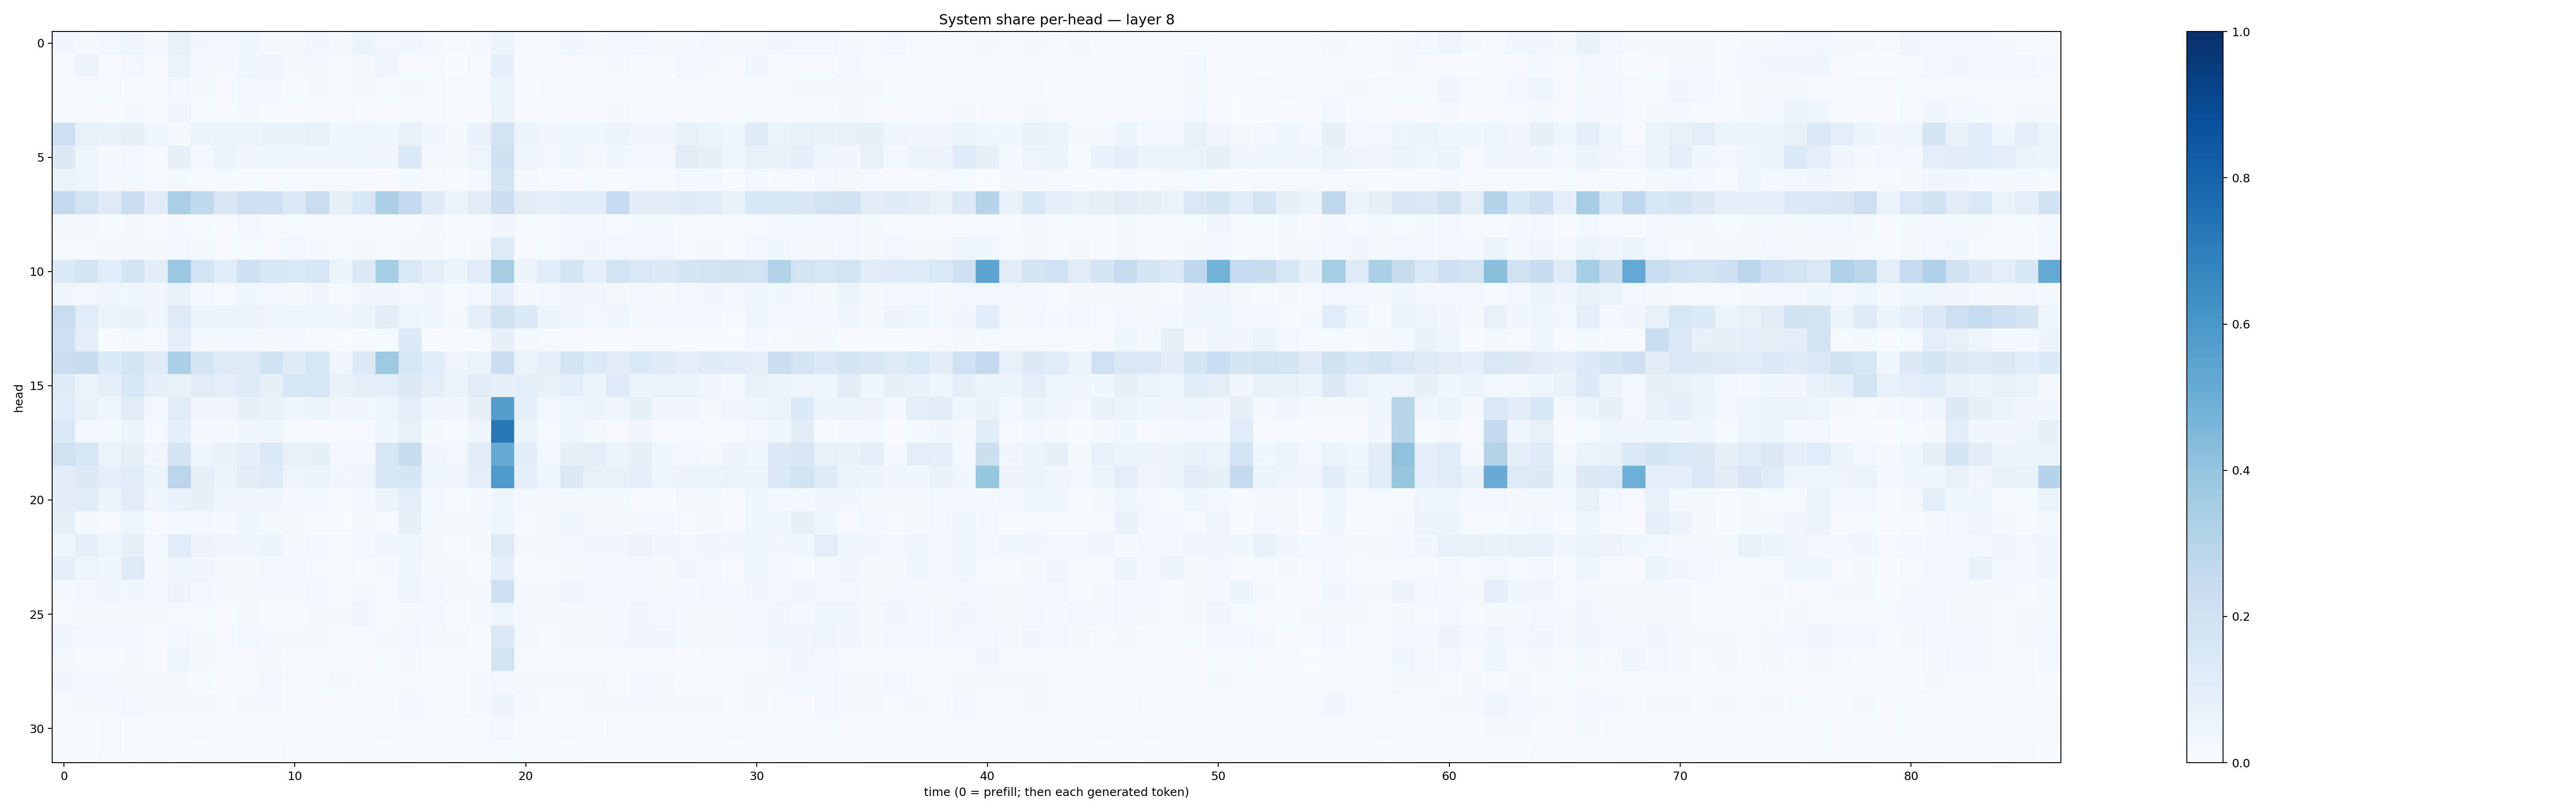

The data file committed next to this chart (first rows):
0.031260256, 0.01715744, 0.024609273, 0.04406094, 0.017558161, 0.07542537, 0.034717884, 0.025471589, 0.037445482, 0.023023507, 0.023387628, 0.033736575, 0.020415058, 0.053423338, 0.029188085, 0.033139702, 0.015923385, 0.013232371, 0.020437228, 0.053353857, 0.014520692, 0.0143997995, 0.033112224, 0.021964863
0.01299, 0.05471, 0.01123, 0.02503, 0.005439, 0.064, 0.02169, 0.02327, 0.0364, 0.04447, 0.0225, 0.01836, 0.01281, 0.02081, 0.04646, 0.008763, 0.01117, 0.003904, 0.009766, 0.08718, 0.01347, 0.007334, 0.005936, 0.007758
0.006569, 0.01048, 0.01203, 0.007229, 0.007375, 0.02409, 0.01669, 0.008835, 0.02697, 0.02345, 0.01241, 0.01666, 0.01075, 0.02185, 0.01258, 0.01886, 0.01318, 0.005624, 0.008666, 0.0533, 0.007178, 0.007835, 0.009862, 0.01022
0.01257, 0.009103, 0.00883, 0.01706, 0.01207, 0.04404, 0.01289, 0.01015, 0.01597, 0.01095, 0.009244, 0.00979, 0.004439, 0.01542, 0.009084, 0.01307, 0.01289, 0.005101, 0.0073, 0.05138, 0.007703, 0.006246, 0.009912, 0.01154
0.2111, 0.07147, 0.06739, 0.07995, 0.04008, 0.02238, 0.06034, 0.06543, 0.06236, 0.07029, 0.06843, 0.07073, 0.03712, 0.04743, 0.04256, 0.07252, 0.04264, 0.0199, 0.06995, 0.1802, 0.05519, 0.03503, 0.03854, 0.0361
0.129, 0.04645, 0.01933, 0.02817, 0.01426, 0.07986, 0.02576, 0.06082, 0.0344, 0.04497, 0.04662, 0.03687, 0.03931, 0.0369, 0.03162, 0.1394, 0.02005, 0.0199, 0.04717, 0.2032, 0.04866, 0.03123, 0.04487, 0.02164
0.0625, 0.04881, 0.01624, 0.01683, 0.01332, 0.01751, 0.01001, 0.01468, 0.01252, 0.0109, 0.01258, 0.015, 0.01269, 0.01098, 0.00583, 0.01762, 0.01155, 0.006764, 0.01809, 0.1746, 0.01746, 0.01338, 0.01018, 0.01419
0.2551, 0.1836, 0.1235, 0.2255, 0.1099, 0.3389, 0.2628, 0.1488, 0.2083, 0.2041, 0.1397, 0.2289, 0.08552, 0.1548, 0.3262, 0.2503, 0.1205, 0.06362, 0.1029, 0.2264, 0.1113, 0.08766, 0.116, 0.1063
0.01649, 0.01749, 0.0125, 0.01829, 0.008791, 0.02106, 0.01407, 0.007102, 0.02598, 0.0143, 0.01553, 0.01431, 0.009294, 0.01451, 0.005606, 0.01553, 0.02315, 0.006862, 0.0124, 0.03314, 0.01464, 0.008545, 0.02185, 0.02241
0.01377, 0.008161, 0.01769, 0.02011, 0.02107, 0.02993, 0.01833, 0.008568, 0.01489, 0.0105, 0.02553, 0.01653, 0.01347, 0.02335, 0.01337, 0.01756, 0.01772, 0.01196, 0.01632, 0.1246, 0.01152, 0.01431, 0.02837, 0.03369
0.1343, 0.1722, 0.1087, 0.1769, 0.1046, 0.379, 0.1868, 0.1171, 0.2083, 0.1525, 0.1473, 0.1596, 0.06225, 0.1286, 0.3517, 0.1425, 0.09657, 0.05348, 0.1153, 0.3484, 0.05857, 0.1136, 0.1644, 0.09373
0.04082, 0.02963, 0.04044, 0.03804, 0.03459, 0.06786, 0.02379, 0.01192, 0.03544, 0.02626, 0.02012, 0.036, 0.01547, 0.03659, 0.03262, 0.02498, 0.03799, 0.01508, 0.02993, 0.08846, 0.01929, 0.02976, 0.03375, 0.03281
0.2297, 0.1146, 0.05608, 0.0667, 0.0379, 0.1215, 0.05286, 0.06136, 0.06334, 0.04907, 0.04837, 0.04182, 0.03589, 0.05351, 0.1037, 0.04972, 0.03741, 0.02215, 0.0875, 0.1894, 0.1364, 0.05997, 0.03657, 0.02437
0.2038, 0.09955, 0.003452, 0.02218, 0.007893, 0.09231, 0.02176, 0.02303, 0.01915, 0.01854, 0.01629, 0.01124, 0.003798, 0.009396, 0.01485, 0.1338, 0.004707, 0.006904, 0.01312, 0.08049, 0.01613, 0.008635, 0.01057, 0.005284
0.2237, 0.238, 0.1346, 0.1656, 0.1185, 0.3294, 0.1773, 0.1223, 0.124, 0.1922, 0.1192, 0.1619, 0.04656, 0.1332, 0.3715, 0.1527, 0.1077, 0.04818, 0.06442, 0.2246, 0.05987, 0.09227, 0.1771, 0.1366
0.1186, 0.06531, 0.08738, 0.1525, 0.09165, 0.07682, 0.1133, 0.0999, 0.1199, 0.08452, 0.1526, 0.164, 0.06958, 0.09644, 0.09684, 0.1288, 0.0986, 0.06451, 0.102, 0.07899, 0.09975, 0.07796, 0.09362, 0.05884
0.1157, 0.06857, 0.04836, 0.11, 0.02882, 0.1143, 0.0316, 0.04672, 0.07851, 0.06942, 0.0422, 0.05445, 0.03338, 0.0359, 0.04893, 0.0908, 0.04276, 0.03181, 0.08194, 0.5698, 0.08775, 0.02455, 0.04477, 0.05179
0.1415, 0.0291, 0.01743, 0.05164, 0.01531, 0.09372, 0.01761, 0.01838, 0.03498, 0.04242, 0.01438, 0.009623, 0.004429, 0.009039, 0.03668, 0.07764, 0.01654, 0.01494, 0.04255, 0.7225, 0.05233, 0.01423, 0.04574, 0.02111
0.1985, 0.1637, 0.06504, 0.08141, 0.03186, 0.1678, 0.04508, 0.06847, 0.09279, 0.1331, 0.07768, 0.08289, 0.03059, 0.02783, 0.1611, 0.2385, 0.04517, 0.02892, 0.102, 0.5128, 0.1082, 0.0243, 0.08413, 0.09764
0.102, 0.1264, 0.08908, 0.1138, 0.05981, 0.282, 0.08062, 0.05641, 0.1022, 0.1231, 0.04812, 0.06214, 0.03244, 0.04228, 0.1606, 0.1685, 0.04805, 0.04306, 0.09788, 0.5822, 0.08791, 0.04274, 0.1258, 0.07659
0.1052, 0.1058, 0.05271, 0.1051, 0.04027, 0.0667, 0.07817, 0.03831, 0.03352, 0.04559, 0.02778, 0.02576, 0.00906, 0.02781, 0.05775, 0.09464, 0.02647, 0.01282, 0.01575, 0.04378, 0.01817, 0.0204, 0.02116, 0.02115
0.08409, 0.02226, 0.008665, 0.04797, 0.007831, 0.03024, 0.02522, 0.01773, 0.04325, 0.02281, 0.02125, 0.009188, 0.002506, 0.02027, 0.00851, 0.083, 0.01622, 0.01807, 0.01576, 0.04753, 0.01471, 0.02064, 0.03914, 0.02205
0.046, 0.09148, 0.04931, 0.07929, 0.02933, 0.1148, 0.05585, 0.04188, 0.04675, 0.05396, 0.02314, 0.02732, 0.01201, 0.02423, 0.0424, 0.03608, 0.01857, 0.014, 0.01644, 0.1228, 0.01602, 0.02077, 0.02388, 0.03316
0.0924, 0.047, 0.03621, 0.1214, 0.02247, 0.04528, 0.03202, 0.02035, 0.0223, 0.02387, 0.0249, 0.01269, 0.006402, 0.01468, 0.01807, 0.04287, 0.02278, 0.02149, 0.01263, 0.09307, 0.01484, 0.009668, 0.01731, 0.02697
0.01813, 0.02863, 0.04639, 0.03542, 0.026, 0.05831, 0.02462, 0.01575, 0.01859, 0.02174, 0.02239, 0.02435, 0.01289, 0.02158, 0.01214, 0.04833, 0.0242, 0.02047, 0.0195, 0.2052, 0.02172, 0.02299, 0.04439, 0.02632
0.01085, 0.01751, 0.01932, 0.01694, 0.02253, 0.01445, 0.01371, 0.00945, 0.01625, 0.01205, 0.01319, 0.01982, 0.02274, 0.0376, 0.01322, 0.01752, 0.02695, 0.01171, 0.0192, 0.0391, 0.01874, 0.01628, 0.02038, 0.02335
0.03895, 0.03014, 0.0296, 0.02817, 0.01292, 0.02865, 0.0178, 0.01015, 0.02554, 0.02254, 0.01753, 0.01567, 0.01387, 0.01442, 0.01888, 0.02448, 0.0208, 0.01757, 0.01455, 0.1377, 0.01613, 0.01217, 0.02201, 0.01902
0.01595, 0.01185, 0.01358, 0.02112, 0.008358, 0.04976, 0.01848, 0.01412, 0.01124, 0.01949, 0.007169, 0.006134, 0.008563, 0.009073, 0.01362, 0.01766, 0.006283, 0.006226, 0.006383, 0.1843, 0.01068, 0.006339, 0.01232, 0.01432
0.03198, 0.02346, 0.02205, 0.01883, 0.01791, 0.02308, 0.01451, 0.006684, 0.01311, 0.02394, 0.00892, 0.01174, 0.01778, 0.01544, 0.01156, 0.01183, 0.0138, 0.009612, 0.01658, 0.0238, 0.0165, 0.01585, 0.01626, 0.01968
0.009781, 0.0186, 0.01744, 0.0251, 0.02017, 0.0232, 0.01716, 0.01199, 0.0162, 0.01716, 0.01135, 0.0106, 0.008433, 0.01331, 0.009458, 0.02562, 0.01232, 0.01025, 0.01571, 0.05785, 0.01714, 0.01189, 0.01275, 0.018
0.00877, 0.005333, 0.009432, 0.007608, 0.007657, 0.0074, 0.004736, 0.003467, 0.006734, 0.009493, 0.005692, 0.008743, 0.007964, 0.01164, 0.004568, 0.009734, 0.009457, 0.006852, 0.01403, 0.03039, 0.01411, 0.008951, 0.007718, 0.007633
0.01009, 0.006356, 0.01058, 0.007348, 0.01339, 0.006897, 0.003743, 0.003797, 0.005977, 0.006478, 0.009051, 0.0107, 0.008672, 0.01362, 0.002382, 0.005139, 0.008858, 0.004661, 0.01136, 0.01453, 0.009161, 0.008027, 0.00293, 0.00554
